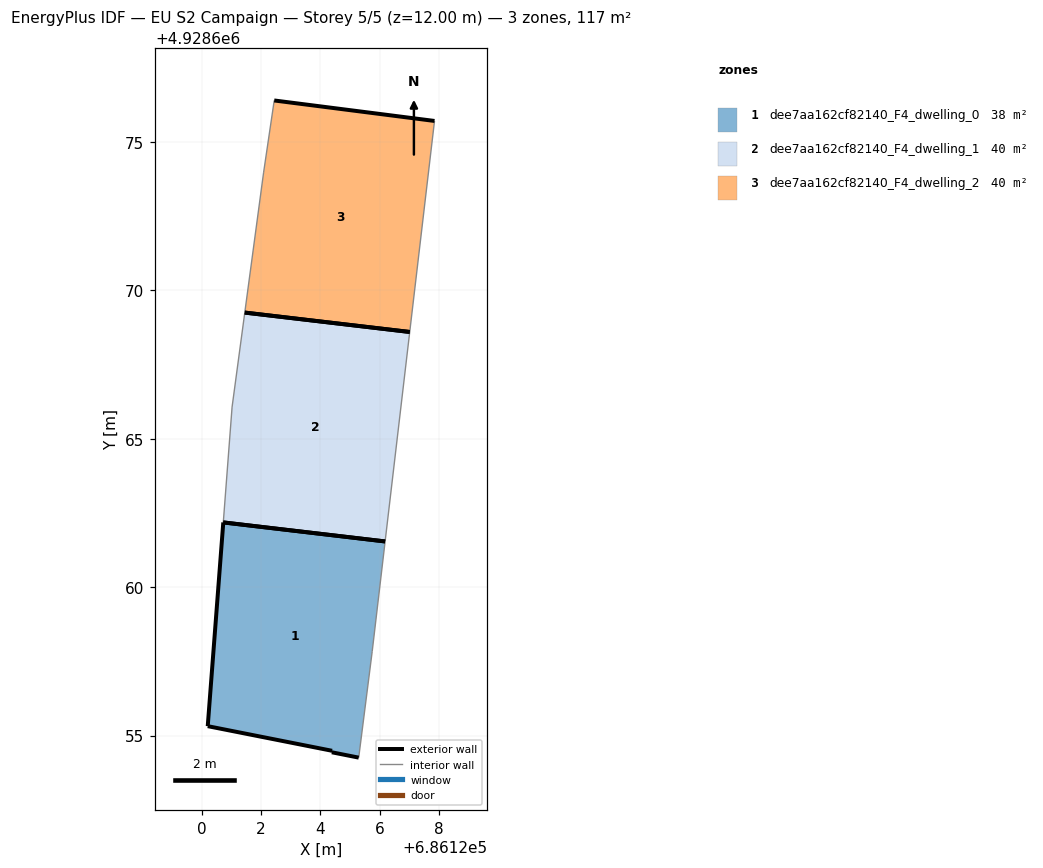
=== STOREY PLAN SPEC (per zone: floor XY polygon, exterior-wall plan segments, windows/doors) ===
zone 1: dee7aa162cf82140_F4_dwelling_0  (37.8 m²)
  floor: (686125.30, 4928654.25) (686125.75, 4928657.83) (686126.19, 4928661.54) (686120.73, 4928662.18) (686120.21, 4928655.32) (686124.40, 4928654.49) (686124.39, 4928654.43)
  exterior wall: (686124.40, 4928654.49) – (686120.21, 4928655.32)  [4.3 m]
  exterior wall: (686120.21, 4928655.32) – (686120.73, 4928662.18)  [6.9 m]
  exterior wall: (686125.30, 4928654.25) – (686124.39, 4928654.43)  [0.9 m]
  exterior wall: (686124.39, 4928654.43) – (686124.40, 4928654.49)  [0.1 m]
  exterior wall: (686120.73, 4928662.18) – (686126.19, 4928661.54)  [5.5 m]
  interior walls: 2
zone 2: dee7aa162cf82140_F4_dwelling_1  (39.7 m²)
  floor: (686126.19, 4928661.54) (686127.01, 4928668.59) (686121.46, 4928669.25) (686121.03, 4928666.07) (686120.73, 4928662.18)
  exterior wall: (686126.19, 4928661.54) – (686120.73, 4928662.18)  [5.5 m]
  exterior wall: (686121.46, 4928669.25) – (686127.01, 4928668.59)  [5.6 m]
  interior walls: 3
zone 3: dee7aa162cf82140_F4_dwelling_2  (39.7 m²)
  floor: (686127.01, 4928668.59) (686127.85, 4928675.70) (686122.45, 4928676.39) (686122.09, 4928673.95) (686121.46, 4928669.25)
  exterior wall: (686122.45, 4928676.39) – (686127.85, 4928675.70)  [5.4 m]
  exterior wall: (686127.01, 4928668.59) – (686121.46, 4928669.25)  [5.6 m]
  interior walls: 3

=== DERIVED (storey summary) ===
Building: EU S2 Campaign
Storey: 5 of 5  (floor level z = 12.00 m)
Storey gross floor area: 117.3 m²
Zones on this storey: 3
  - dee7aa162cf82140_F4_dwelling_0: floor 37.8 m²; exterior wall 17.6 m (52.9 m²); WWR 0.0%
  - dee7aa162cf82140_F4_dwelling_1: floor 39.7 m²; exterior wall 11.1 m (33.3 m²); WWR 0.0%
  - dee7aa162cf82140_F4_dwelling_2: floor 39.7 m²; exterior wall 11.0 m (33.1 m²); WWR 0.0%
Zone adjacency: (none detected)